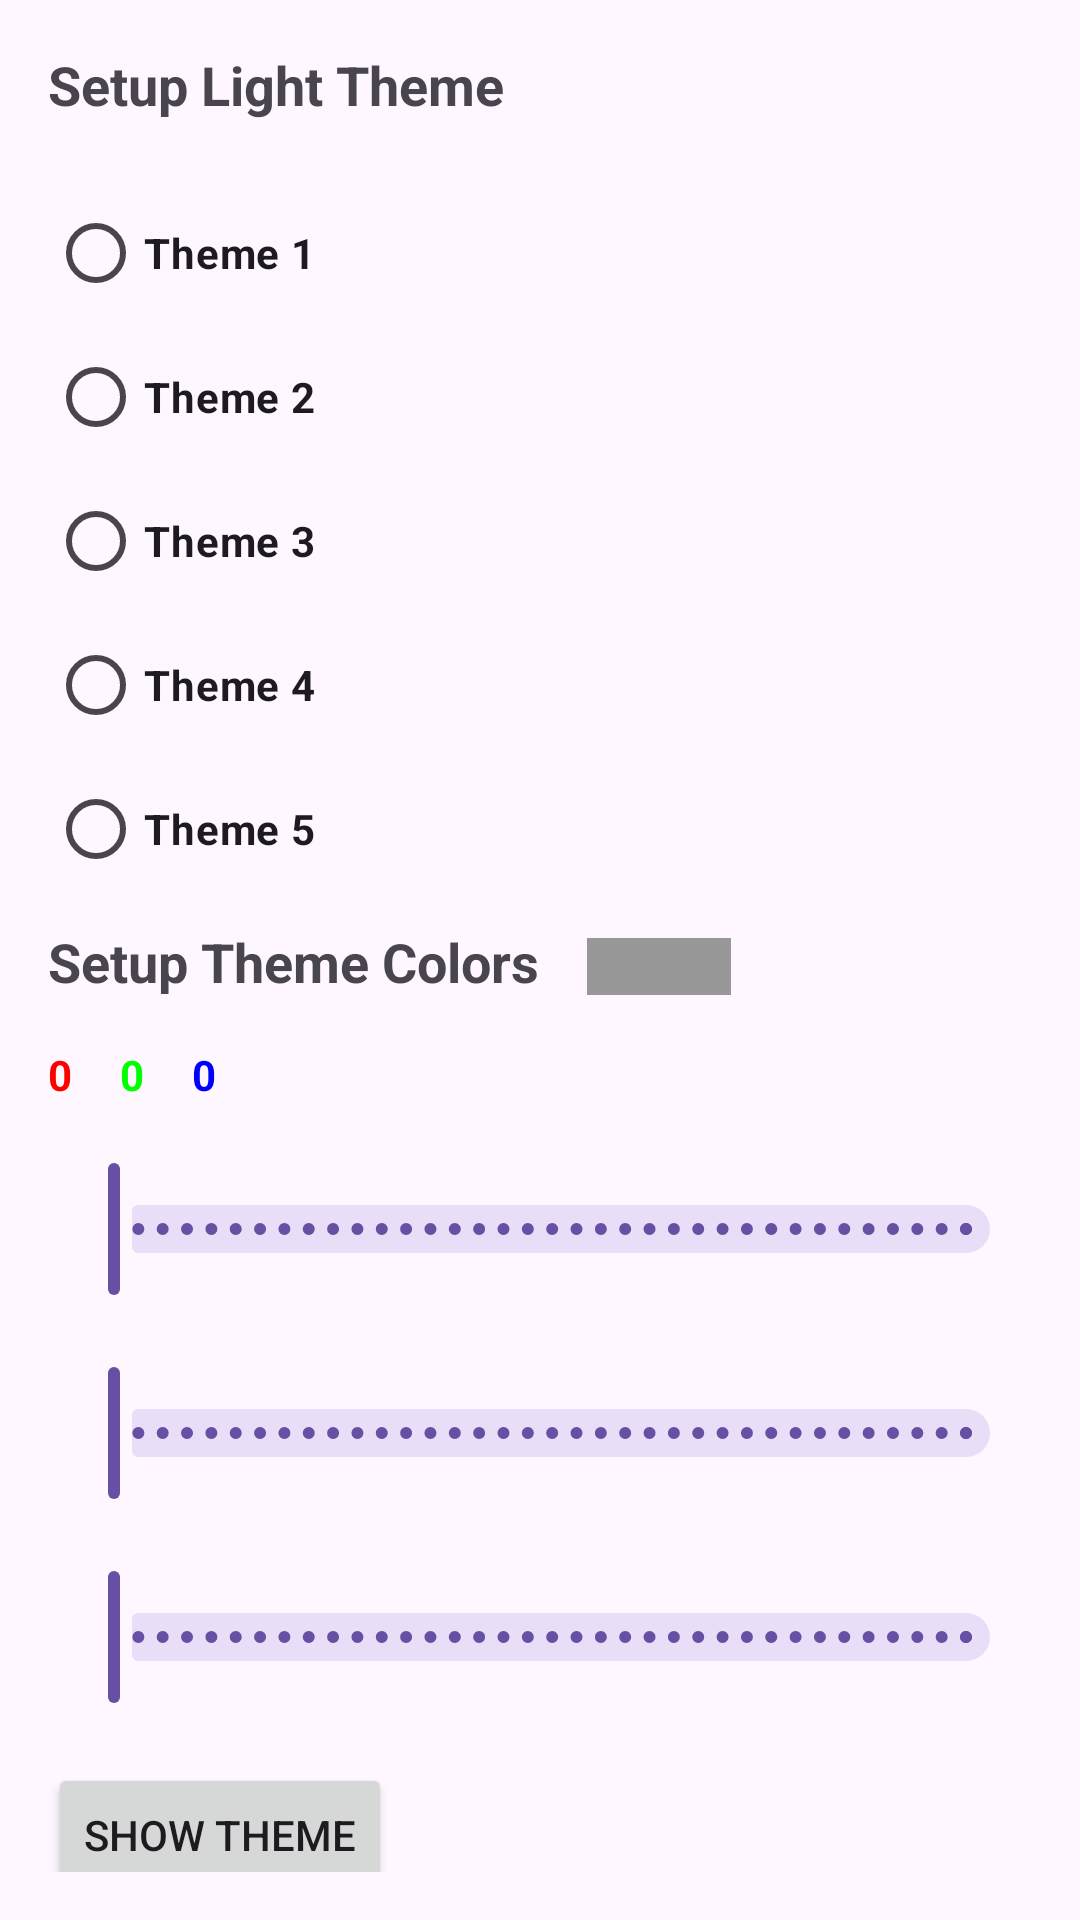

Write the Android layout XML for this screen, with the resource values it uses.
<!-- AndroidManifest.xml: application theme Theme.NursingLight_App -->
<!-- res/layout/activity_set_theme.xml -->
<?xml version="1.0" encoding="utf-8"?>
<androidx.constraintlayout.widget.ConstraintLayout xmlns:android="http://schemas.android.com/apk/res/android"
    xmlns:app="http://schemas.android.com/apk/res-auto"
    xmlns:tools="http://schemas.android.com/tools"
    android:layout_width="match_parent"
    android:layout_height="match_parent"
    android:padding="16dp"
    tools:context=".SetThemeActivity">

    <TextView
        android:id="@+id/tt_set_theme"
        android:layout_width="wrap_content"
        android:layout_height="wrap_content"
        android:text="Setup Light Theme"
        android:textStyle="bold"
        android:textSize="18sp"
        android:paddingBottom="8dp"
        app:layout_constraintStart_toStartOf="parent"
        app:layout_constraintTop_toTopOf="parent"/>

    <RadioGroup
        android:id="@+id/rg_themes"
        android:layout_width="match_parent"
        android:layout_height="wrap_content"
        android:layout_marginTop="12dp"
        app:layout_constraintStart_toStartOf="parent"
        app:layout_constraintTop_toBottomOf="@id/tt_set_theme">

        <RadioButton
            android:id="@+id/rbtn_theme1"
            android:layout_width="wrap_content"
            android:layout_height="wrap_content"
            android:text="Theme 1"
            android:tag="2"
            android:textStyle="bold"/>

        <RadioButton
            android:id="@+id/rbtn_theme2"
            android:layout_width="wrap_content"
            android:layout_height="wrap_content"
            android:text="Theme 2"
            android:tag="3"
            android:textStyle="bold"/>

        <RadioButton
            android:id="@+id/rbtn_theme3"
            android:layout_width="wrap_content"
            android:layout_height="wrap_content"
            android:text="Theme 3"
            android:tag="4"
            android:textStyle="bold"/>

        <RadioButton
            android:id="@+id/rbtn_theme4"
            android:layout_width="wrap_content"
            android:layout_height="wrap_content"
            android:text="Theme 4"
            android:tag="5"
            android:textStyle="bold"/>

        <RadioButton
            android:id="@+id/rbtn_theme5"
            android:layout_width="wrap_content"
            android:layout_height="wrap_content"
            android:text="Theme 5"
            android:tag="6"
            android:textStyle="bold"/>
    </RadioGroup>

    <TextView
        android:id="@+id/tt_set_colors"
        android:layout_width="wrap_content"
        android:layout_height="wrap_content"
        android:text="Setup Theme Colors"
        android:textStyle="bold"
        android:textSize="18sp"
        android:paddingVertical="8dp"
        app:layout_constraintStart_toStartOf="parent"
        app:layout_constraintTop_toBottomOf="@id/rg_themes"/>

    <TextView
        android:id="@+id/tv_set_color"
        android:layout_width="48dp"
        android:layout_height="wrap_content"
        android:background="@color/gray"
        android:textStyle="bold"
        android:layout_marginStart="16dp"
        app:layout_constraintStart_toEndOf="@id/tt_set_colors"
        app:layout_constraintBaseline_toBaselineOf="@id/tt_set_colors"/>

    <TextView
        android:id="@+id/tv_red_color"
        android:layout_width="wrap_content"
        android:layout_height="wrap_content"
        android:text="0"
        android:textColor="@color/red"
        android:textStyle="bold"
        android:paddingVertical="8dp"
        app:layout_constraintStart_toStartOf="parent"
        app:layout_constraintTop_toBottomOf="@id/tt_set_colors"/>

    <TextView
        android:id="@+id/tv_green_color"
        android:layout_width="wrap_content"
        android:layout_height="wrap_content"
        android:text="0"
        android:textColor="@color/green"
        android:textStyle="bold"
        android:paddingVertical="8dp"
        android:layout_marginStart="16dp"
        app:layout_constraintStart_toEndOf="@id/tv_red_color"
        app:layout_constraintTop_toTopOf="@id/tv_red_color"/>

    <TextView
        android:id="@+id/tv_blue_color"
        android:layout_width="wrap_content"
        android:layout_height="wrap_content"
        android:text="0"
        android:textColor="@color/blue"
        android:textStyle="bold"
        android:paddingVertical="8dp"
        android:layout_marginStart="16dp"
        app:layout_constraintStart_toEndOf="@id/tv_green_color"
        app:layout_constraintTop_toTopOf="@id/tv_green_color"/>

    <com.google.android.material.slider.Slider
        android:id="@+id/sb_red_color"
        android:layout_width="match_parent"
        android:layout_height="wrap_content"
        android:paddingVertical="12dp"
        android:valueFrom="0"
        android:valueTo="255"
        android:stepSize="5"
        app:layout_constraintStart_toStartOf="parent"
        app:layout_constraintTop_toBottomOf="@id/tv_red_color"/>

    <com.google.android.material.slider.Slider
        android:id="@+id/sb_green_color"
        android:layout_width="match_parent"
        android:layout_height="wrap_content"
        android:paddingVertical="12dp"
        android:valueFrom="0"
        android:valueTo="255"
        android:stepSize="5"
        app:layout_constraintStart_toStartOf="parent"
        app:layout_constraintTop_toBottomOf="@id/sb_red_color"/>

    <com.google.android.material.slider.Slider
        android:id="@+id/sb_blue_color"
        android:layout_width="match_parent"
        android:layout_height="wrap_content"
        android:paddingVertical="12dp"
        android:valueFrom="0"
        android:valueTo="255"
        android:stepSize="5"
        app:layout_constraintStart_toStartOf="parent"
        app:layout_constraintTop_toBottomOf="@id/sb_green_color"/>

    <Button
        android:id="@+id/btn_show_theme"
        android:layout_width="wrap_content"
        android:layout_height="wrap_content"
        android:text="Show Theme"
        android:layout_marginTop="8dp"
        app:layout_constraintStart_toStartOf="parent"
        app:layout_constraintTop_toBottomOf="@id/sb_blue_color" />

    <Button
        android:id="@+id/btn_set_theme"
        android:layout_width="wrap_content"
        android:layout_height="wrap_content"
        android:text="Setup Theme"
        android:layout_marginTop="8dp"
        app:layout_constraintStart_toStartOf="parent"
        app:layout_constraintTop_toBottomOf="@id/btn_show_theme" />

</androidx.constraintlayout.widget.ConstraintLayout>
<!-- resources referenced by this layout -->
<resources>
  <color name="blue">#0000FF</color>
  <color name="gray">#989898</color>
  <color name="green">#00FF00</color>
  <color name="red">#FF0000</color>
  <style name="Theme.NursingLight_App" parent="Base.Theme.NursingLight_App" />
  <style name="Base.Theme.NursingLight_App" parent="Theme.Material3.DayNight.NoActionBar">
          
          
      </style>
</resources>
